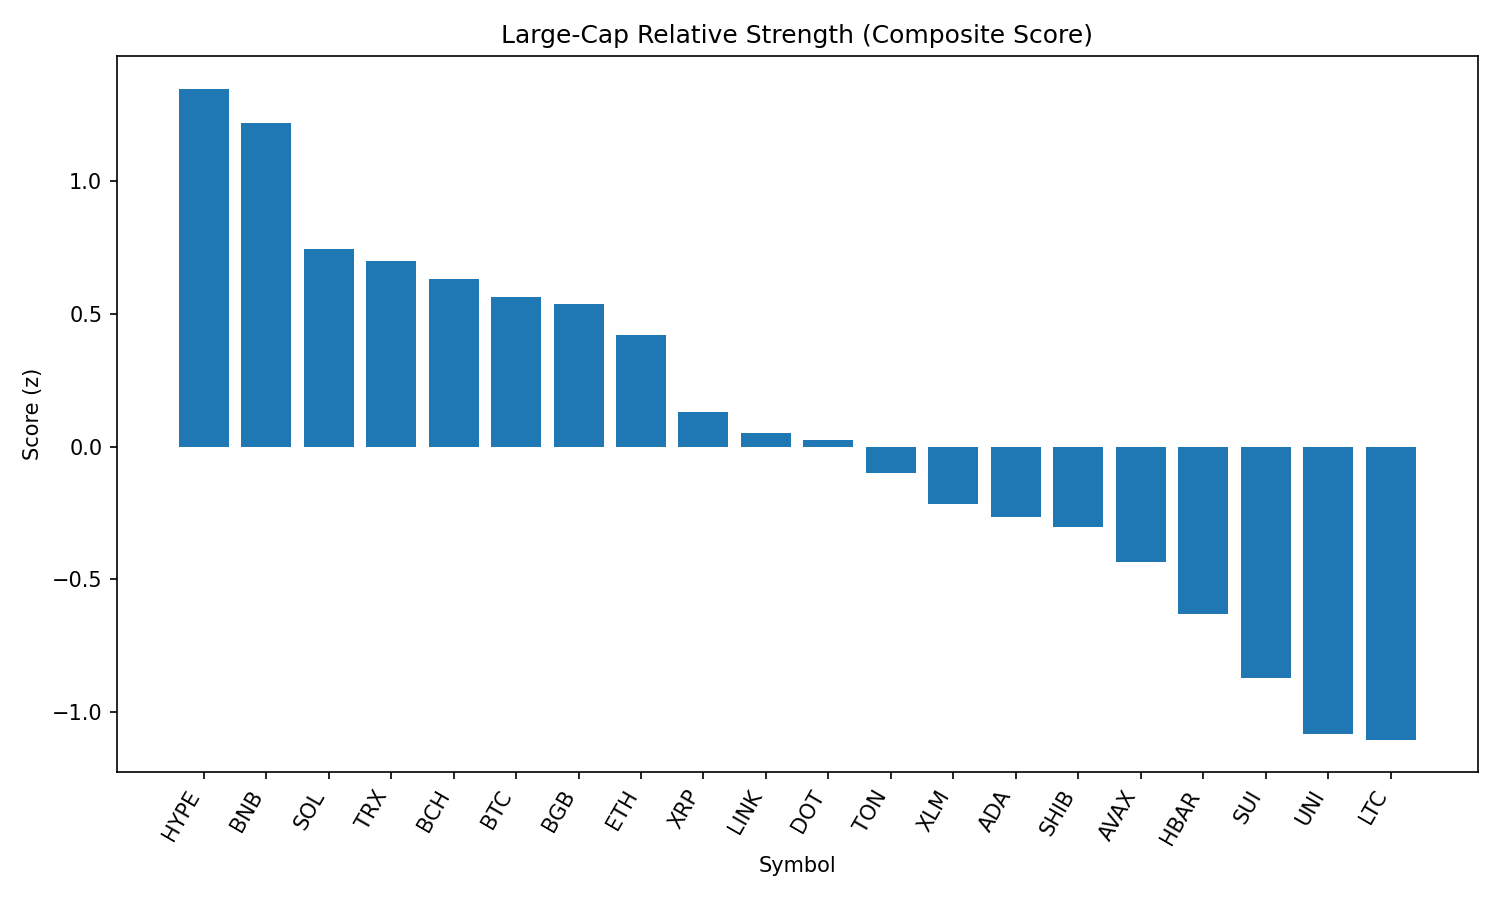

Data behind this chart, as committed beside it:
rank, name, symbol, price, pct_1h, pct_24h, pct_7d, pct_1h_vs_btc, pct_24h_vs_btc, pct_7d_vs_btc, market_cap_rank, market_cap, volume_usd, score
1, Hyperliquid, HYPE, 45.55, -1.053, 1.632, -1.156, -0.441, 3.875, 2.92, 15, 15199068331, 311997254, 1.346
2, BNB, BNB, 872, -0.4606, -1.527, 1.782, 0.1509, 0.7167, 5.859, 5, 121391538966, 1918561508, 1.218
3, Solana, SOL, 203.7, -1.359, -1.052, 6.303, -0.7475, 1.191, 10.38, 6, 110045102905, 11515869656, 0.7441
4, TRON, TRX, 0.3579, -0.9769, -1.397, 1.134, -0.3654, 0.8466, 5.21, 10, 33872793301, 1162861041, 0.6963
5, Bitcoin Cash, BCH, 579.5, -0.6054, -2.598, -0.4617, 0.006071, -0.3548, 3.615, 21, 11533355104, 219070470, 0.6285
6, Bitcoin, BTC, 112729, -0.6115, -2.243, -4.076, 0.0, 0.0, 0.0, 1, 2241633870087, 41570794049, 0.5636
7, Bitget Token, BGB, 4.64, -0.8599, -1.969, -0.7299, -0.2484, 0.2748, 3.346, 36, 5284924816, 166573123, 0.5366
8, Ethereum, ETH, 4711, -1.45, -1.7, 5.037, -0.8389, 0.5436, 9.113, 2, 567387189766, 33561051672, 0.4208
9, XRP, XRP, 3.0, -1.13, -1.985, -3.15, -0.5181, 0.2583, 0.9258, 3, 178023150099, 6285558950, 0.1302
10, Chainlink, LINK, 25.54, -1.25, -2.368, -0.4853, -0.638, -0.1251, 3.591, 13, 17293545486, 1684888392, 0.04958
11, Polkadot, DOT, 4.07, -1.047, -3.391, 0.651, -0.4355, -1.148, 4.727, 33, 6188826923, 393952240, 0.02599
12, Toncoin, TON, 3.28, -0.7573, -3.222, -7.068, -0.1457, -0.9791, -2.992, 27, 8404762064, 180235011, -0.09788
13, Stellar, XLM, 0.4039, -1.13, -2.818, -4.759, -0.518, -0.5747, -0.6827, 19, 12647909692, 318192000, -0.2174
14, Cardano, ADA, 0.8973, -1.296, -2.009, -6.708, -0.6841, 0.2344, -2.632, 11, 32682253362, 2460985372, -0.2651
15, Shiba Inu, SHIB, 1.281e-05, -1.204, -3.478, -1.809, -0.5922, -1.235, 2.267, 29, 7546499033, 302731328, -0.3036
16, Avalanche, AVAX, 25.37, -1.783, -2.516, 1.077, -1.171, -0.2726, 5.153, 22, 10705227477, 890607936, -0.4359
17, Hedera, HBAR, 0.2445, -1.462, -3.425, -3.186, -0.8503, -1.182, 0.8904, 23, 10361718020, 324283879, -0.6298
18, Sui, SUI, 3.62, -1.726, -3.129, -4.257, -1.114, -0.8858, -0.1811, 18, 12701208672, 1773617885, -0.8713
19, Uniswap, UNI, 10.77, -1.392, -5.393, -2.501, -0.7802, -3.15, 1.575, 31, 6462526589, 471167681, -1.08
20, Litecoin, LTC, 116.3, -1.618, -4.389, -3.874, -1.007, -2.145, 0.2026, 25, 8856392109, 722017407, -1.102
21, Dogecoin, DOGE, 0.2274, -2.023, -4.188, -3.348, -1.412, -1.944, 0.7283, 9, 34242297644, 3049041034, -1.415
